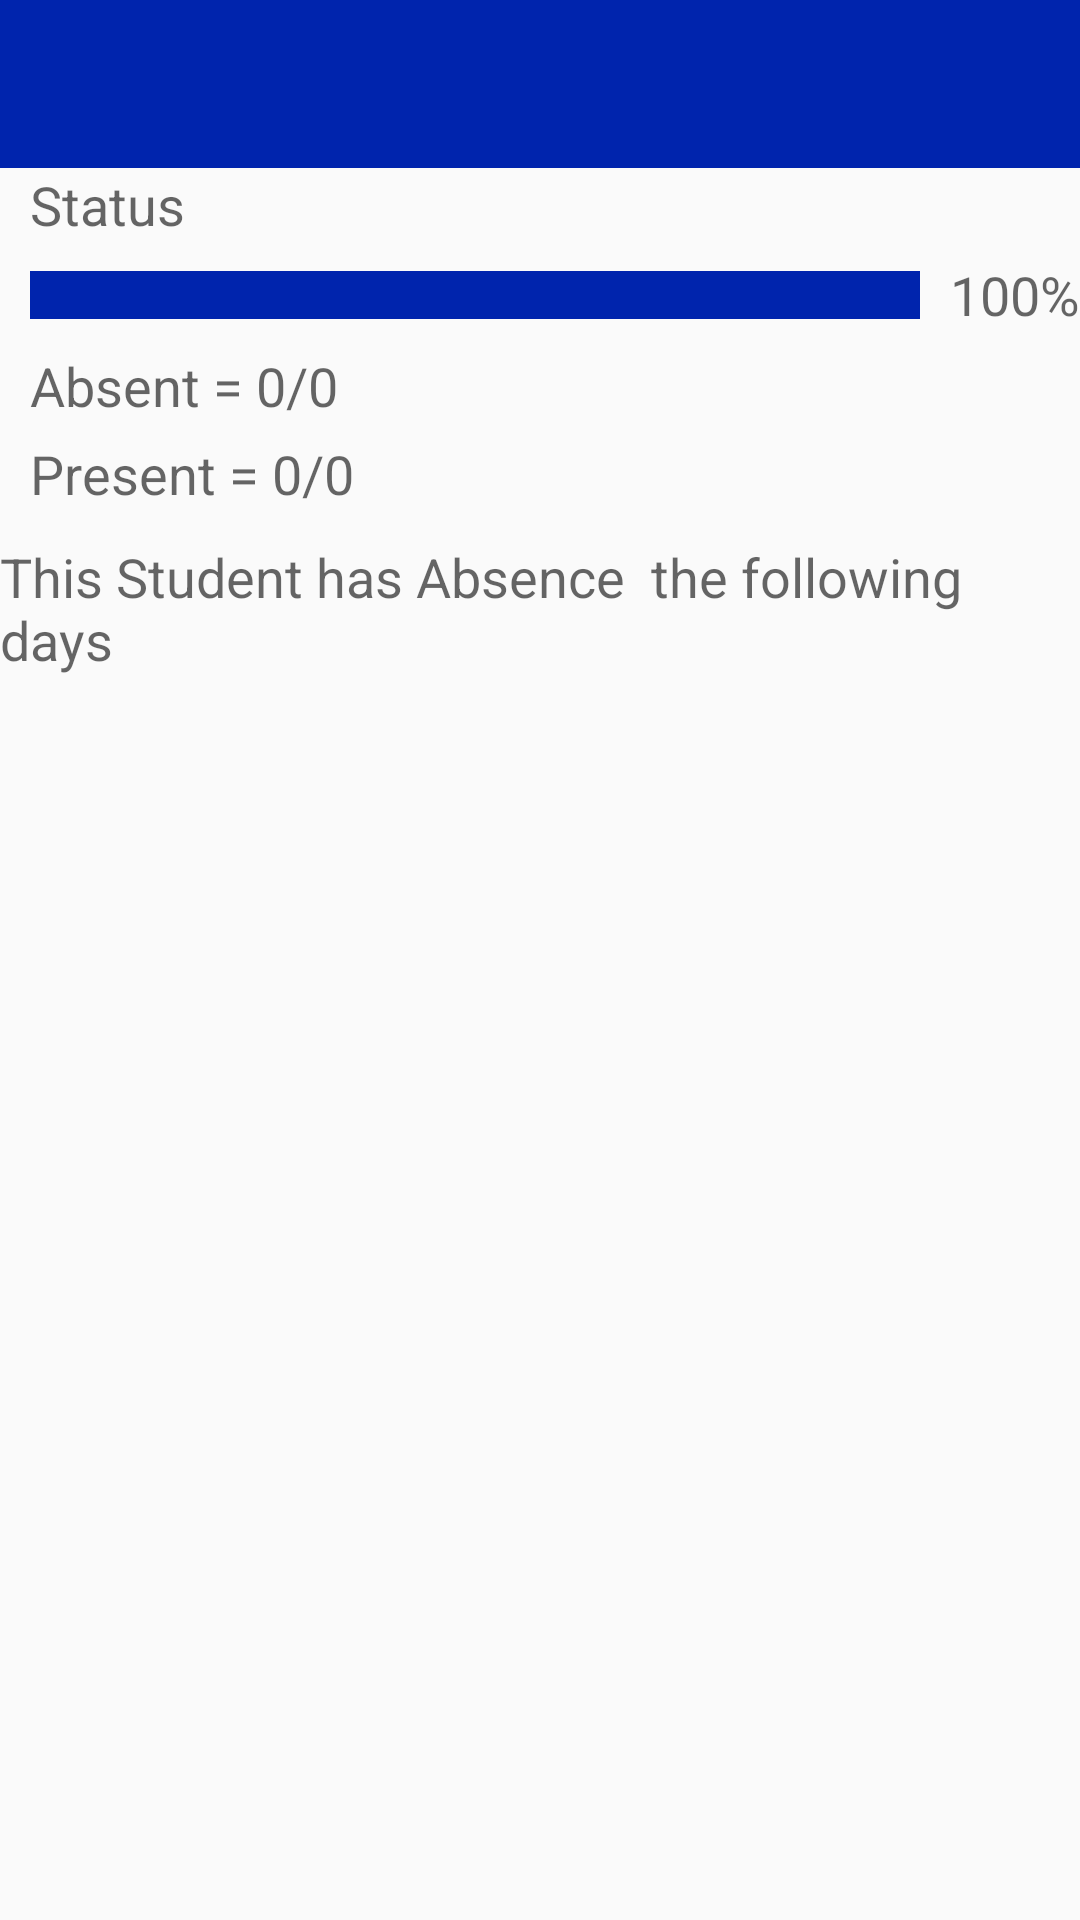

Here is an Android app screen rendered from its layout file. Give the layout XML and the strings, colors and styles it references.
<!-- AndroidManifest.xml: application theme AppTheme -->
<!-- res/layout/about_std.xml -->
<?xml version="1.0" encoding="utf-8"?>
<android.support.design.widget.CoordinatorLayout
	xmlns:android="http://schemas.android.com/apk/res/android"
	xmlns:app="http://schemas.android.com/apk/res-auto"
	android:layout_width="match_parent"
	android:layout_height="match_parent"
	android:gravity="center"
	android:id="@+id/mainCoordinatorLayout">

	<LinearLayout
		android:layout_height="match_parent"
		android:layout_width="match_parent"
		android:orientation="vertical">

		<android.support.v7.widget.Toolbar
			xmlns:app="http://schemas.android.com/apk/res-auto"
			android:layout_width="fill_parent"
			android:layout_height="wrap_content"
			android:orientation="vertical"
			android:id="@+id/main_toolbar"
			app:popupTheme="@style/ThemeOverlay.AppCompat.Light"
			app:theme="@style/ThemeOverlay.AppCompat.Dark"
			android:background="@color/accent">

		</android.support.v7.widget.Toolbar>

		<TextView
			android:layout_height="wrap_content"
			android:text="Status"
			android:textAppearance="?android:attr/textAppearanceMedium"
			android:layout_width="wrap_content"
			android:layout_marginLeft="10dp"/>

		<LinearLayout
			android:layout_height="wrap_content"
			android:layout_width="match_parent"
			android:orientation="horizontal">

			<ProgressBar
				android:layout_height="wrap_content"
				style="?android:attr/progressBarStyleHorizontal"
				android:layout_width="match_parent"
				android:id="@+id/about_atd_bar"
				android:layout_margin="10dp"
				android:progressDrawable="@drawable/ab_back"
				android:layout_weight="1.0"/>

			<TextView
				android:layout_height="wrap_content"
				android:text="100%"
				android:textAppearance="?android:attr/textAppearanceMedium"
				android:layout_width="wrap_content"
				android:layout_gravity="center"
				android:id="@+id/about_std_per"/>

		</LinearLayout>

		<TextView
			android:layout_height="wrap_content"
			android:text="Absent = 0/0"
			android:textAppearance="?android:attr/textAppearanceMedium"
			android:layout_width="match_parent"
			android:layout_marginLeft="10dp"
			android:id="@+id/about_std_abs_per"/>

		<TextView
			android:layout_height="wrap_content"
			android:text="Present = 0/0"
			android:textAppearance="?android:attr/textAppearanceMedium"
			android:layout_width="match_parent"
			android:layout_marginLeft="10dp"
			android:layout_marginTop="5dp"
			android:id="@+id/about_std_prs_per"/>

		<TextView
			android:layout_height="wrap_content"
			android:text="This Student has Absence  the following days"
			android:textAppearance="?android:attr/textAppearanceMedium"
			android:layout_width="match_parent"
			android:layout_marginTop="10dp"/>

		<ListView
			android:layout_height="match_parent"
			android:layout_width="match_parent"
			android:id="@+id/about_std_day_list"/>

	</LinearLayout>

</android.support.design.widget.CoordinatorLayout>
<!-- resources referenced by this layout -->
<resources>
  <color name="accent">#0024AD</color>
  <!-- drawable ab_back (drawable) -->
  <?xml version="1.0" encoding="utf-8"?>
  <layer-list xmlns:android="http://schemas.android.com/apk/res/android">
  
      
      <item android:id="@android:id/background">
  		<shape>
  			<solid android:color="@color/accent" />
  		</shape>
  	</item>
  
  	
  	<item android:id="@android:id/progress">
  		<clip>
  			<shape>
  				<solid android:color="#FF0000" />
  			</shape>
  		</clip>
      </item>
  </layer-list>
  <style name="AppTheme" parent="Theme.AppCompat.Light.NoActionBar">
  		<item name="colorAccent">@color/accent</item>
  		<item name="colorPrimary">@color/primary</item>
  		<item name="colorPrimaryDark">@color/primaryDark</item>
  		<item name="android:windowFullscreen">false</item>
  		<item name="android:windowTranslucentStatus">true</item>
  	</style>
  <color name="primary">#0024AD</color>
  <color name="primaryDark">#0024AD</color>
</resources>
